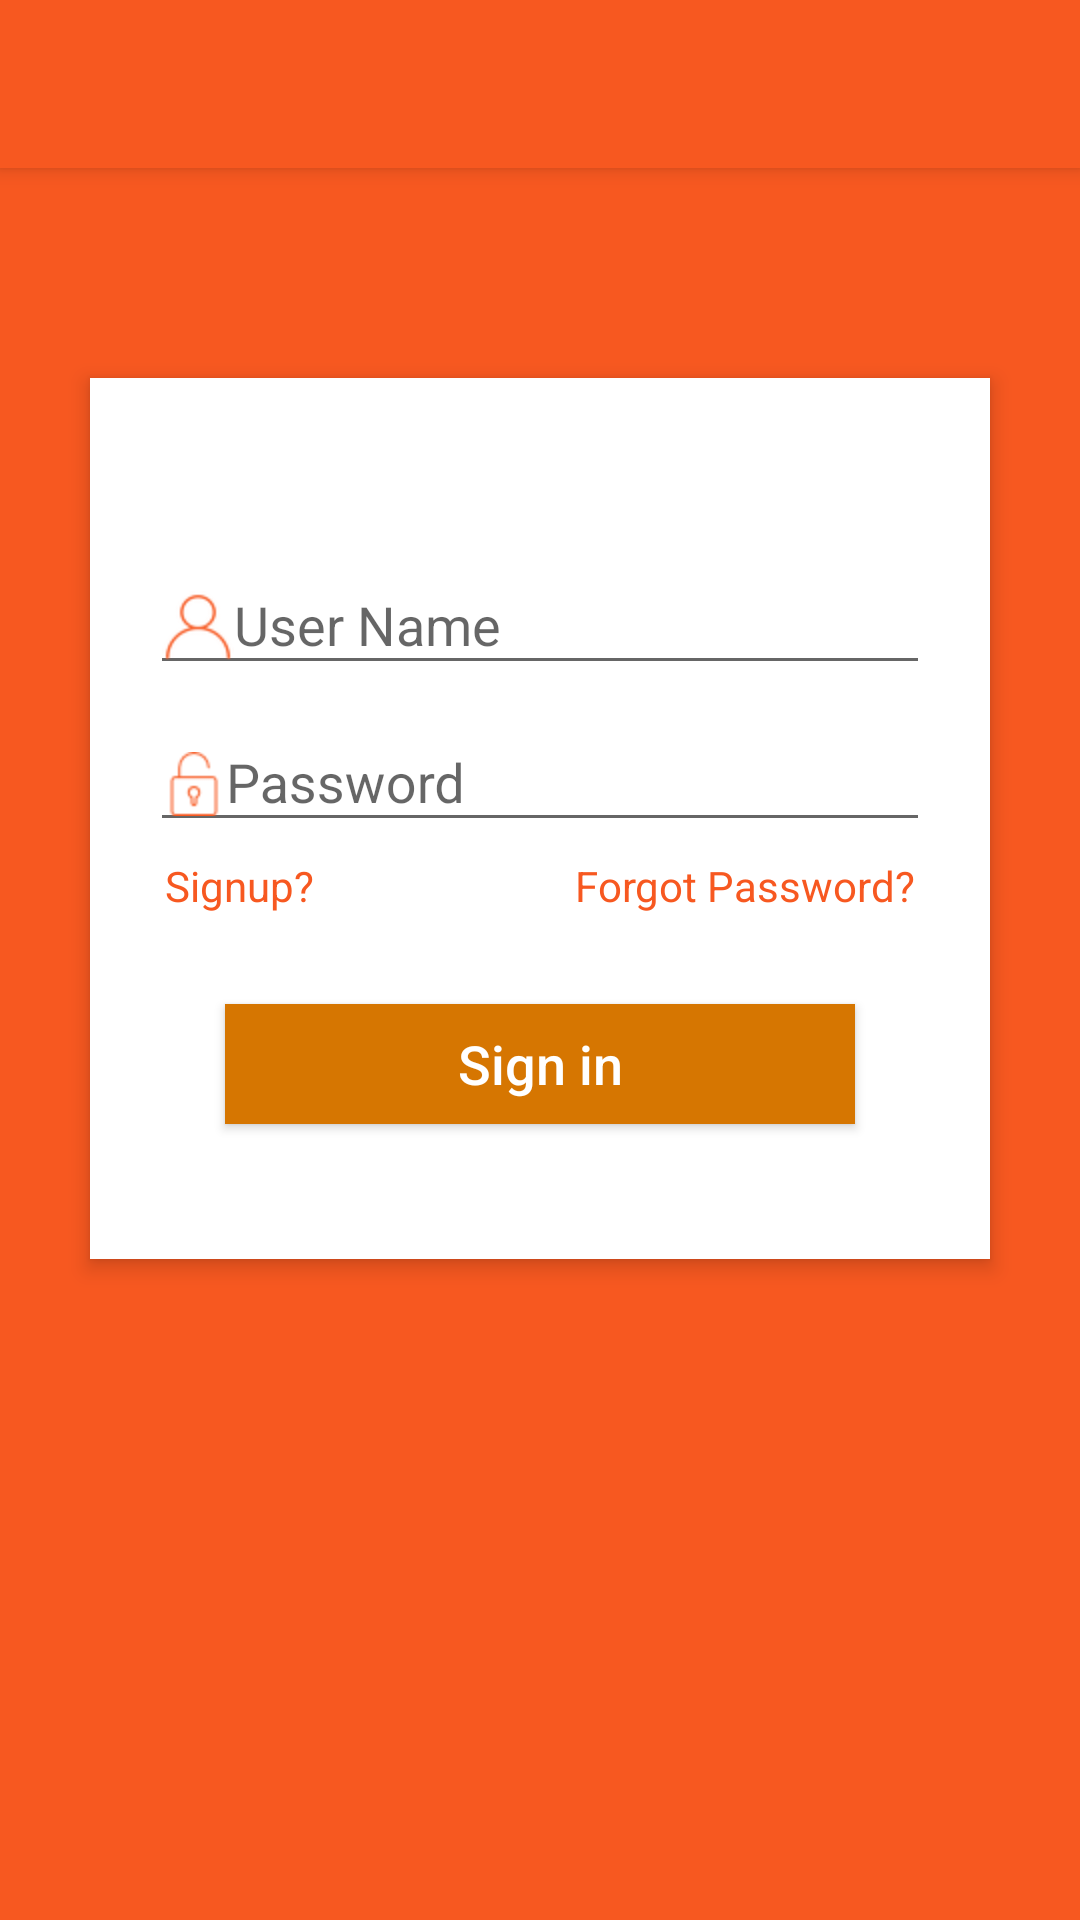

Layout XML and referenced resources for this Android screen:
<!-- AndroidManifest.xml: application theme AppTheme -->
<!-- res/layout/login.xml -->
<?xml version="1.0" encoding="utf-8"?>
<RelativeLayout xmlns:android="http://schemas.android.com/apk/res/android"
    android:layout_width="match_parent"
    android:layout_height="match_parent"
    android:background="@color/colorPrimaryDark"
    android:orientation="vertical"
    android:scrollbarAlwaysDrawVerticalTrack="true">

    <include
        android:id="@+id/toolbar"
        layout="@layout/toolbar" />
    

    <RelativeLayout
        android:layout_width="fill_parent"
        android:layout_height="wrap_content"
        android:layout_below="@+id/toolbar"
        android:layout_marginLeft="30dp"
        android:layout_marginRight="30dp"
        android:layout_marginTop="70dp"
        android:background="#fff"
        android:elevation="4dp"
        android:orientation="vertical"
        android:padding="20dp">

        <LinearLayout
            android:layout_width="fill_parent"
            android:layout_height="wrap_content"
            android:orientation="vertical"
            android:paddingTop="30dp">

            <android.support.design.widget.TextInputLayout
                android:layout_width="match_parent"
                android:layout_height="wrap_content">

                <EditText
                    android:layout_width="fill_parent"
                    android:layout_height="wrap_content"
                    android:drawableLeft="@drawable/profile"
                    android:drawableTint="@color/colorPrimaryDark"
                    android:hint="User Name"
                    android:inputType="textEmailAddress"
                    android:maxLines="1" />
            </android.support.design.widget.TextInputLayout>

            <android.support.design.widget.TextInputLayout
                android:layout_width="match_parent"
                android:layout_height="wrap_content">

                <EditText
                    android:layout_width="fill_parent"
                    android:layout_height="wrap_content"
                    android:layout_marginTop="16dp"
                    android:drawableLeft="@drawable/privacy_notice"
                    android:drawableTint="@color/colorPrimaryDark"
                    android:hint="Password"
                    android:inputType="numberPassword"
                    android:maxLines="1" />
            </android.support.design.widget.TextInputLayout>

            <LinearLayout
                android:layout_width="match_parent"
                android:layout_height="wrap_content"
                android:orientation="horizontal"
                android:padding="5dp">

                <TextView
                    android:id="@+id/signuptv"
                    android:layout_width="wrap_content"
                    android:layout_height="wrap_content"
                    android:layout_gravity="left|start"
                    android:textColor="@color/colorPrimaryDark"
                    android:layout_weight="1"
                    android:text="Signup?" />

                <TextView
                    android:id="@+id/forgotpasswordtv"
                    android:layout_width="wrap_content"
                    android:layout_height="wrap_content"
                    android:layout_gravity="end"
                    android:textColor="@color/colorPrimaryDark"
                    android:text="Forgot Password?" />

            </LinearLayout>

            <Button
                android:layout_width="match_parent"
                android:layout_height="40dp"
                android:layout_margin="25dp"
                android:background="#d67601"
                android:text="Sign in"
                android:textAllCaps="false"
                android:textColor="#fff"
                android:textSize="18sp" />
        </LinearLayout>
    </RelativeLayout>

    <ImageButton
        android:id="@+id/user_profile_photo"
        android:layout_width="100dp"
        android:layout_height="100dp"
        android:layout_below="@+id/toolbar"
        android:layout_centerHorizontal="true"
        android:layout_marginTop="16dp"
        android:background="@drawable/user_profile_image_background"
        android:elevation="4dp"
        android:src="@drawable/profile_android" />
</RelativeLayout>
<!-- res/layout/toolbar.xml (included above) -->
<?xml version="1.0" encoding="utf-8"?>
<android.support.v7.widget.Toolbar
    xmlns:android="http://schemas.android.com/apk/res/android"
    xmlns:app="http://schemas.android.com/apk/res-auto"
    android:id="@+id/toolbar"
    android:layout_height="wrap_content"
    android:layout_width="match_parent"
    android:fitsSystemWindows="true"
    android:elevation="4dp"
    android:minHeight="?attr/actionBarSize"
    app:theme="@style/ThemeOverlay.AppCompat.Dark.ActionBar"
    android:background="@color/colorPrimary"
    app:contentInsetLeft="72dp"
    app:contentInsetStart="72dp"
    >
</android.support.v7.widget.Toolbar>
<!-- resources referenced by this layout -->
<resources>
  <color name="colorPrimary">#f75820</color>
  <color name="colorPrimaryDark">#f75820</color>
  <!-- drawable privacy_notice: png bitmap (drawable-hdpi, 629 bytes) -->
  <!-- drawable profile: png bitmap (drawable-hdpi, 3545 bytes) -->
  <style name="AppTheme" parent="Theme.AppCompat.Light.DarkActionBar">
          
          
          <item name="colorPrimary">#f75820</item>
          <item name="colorPrimaryDark">#f75820</item>
          <item name="colorAccent">@color/colorAccent</item>
      </style>
  <color name="colorAccent">#FF4081</color>
</resources>
